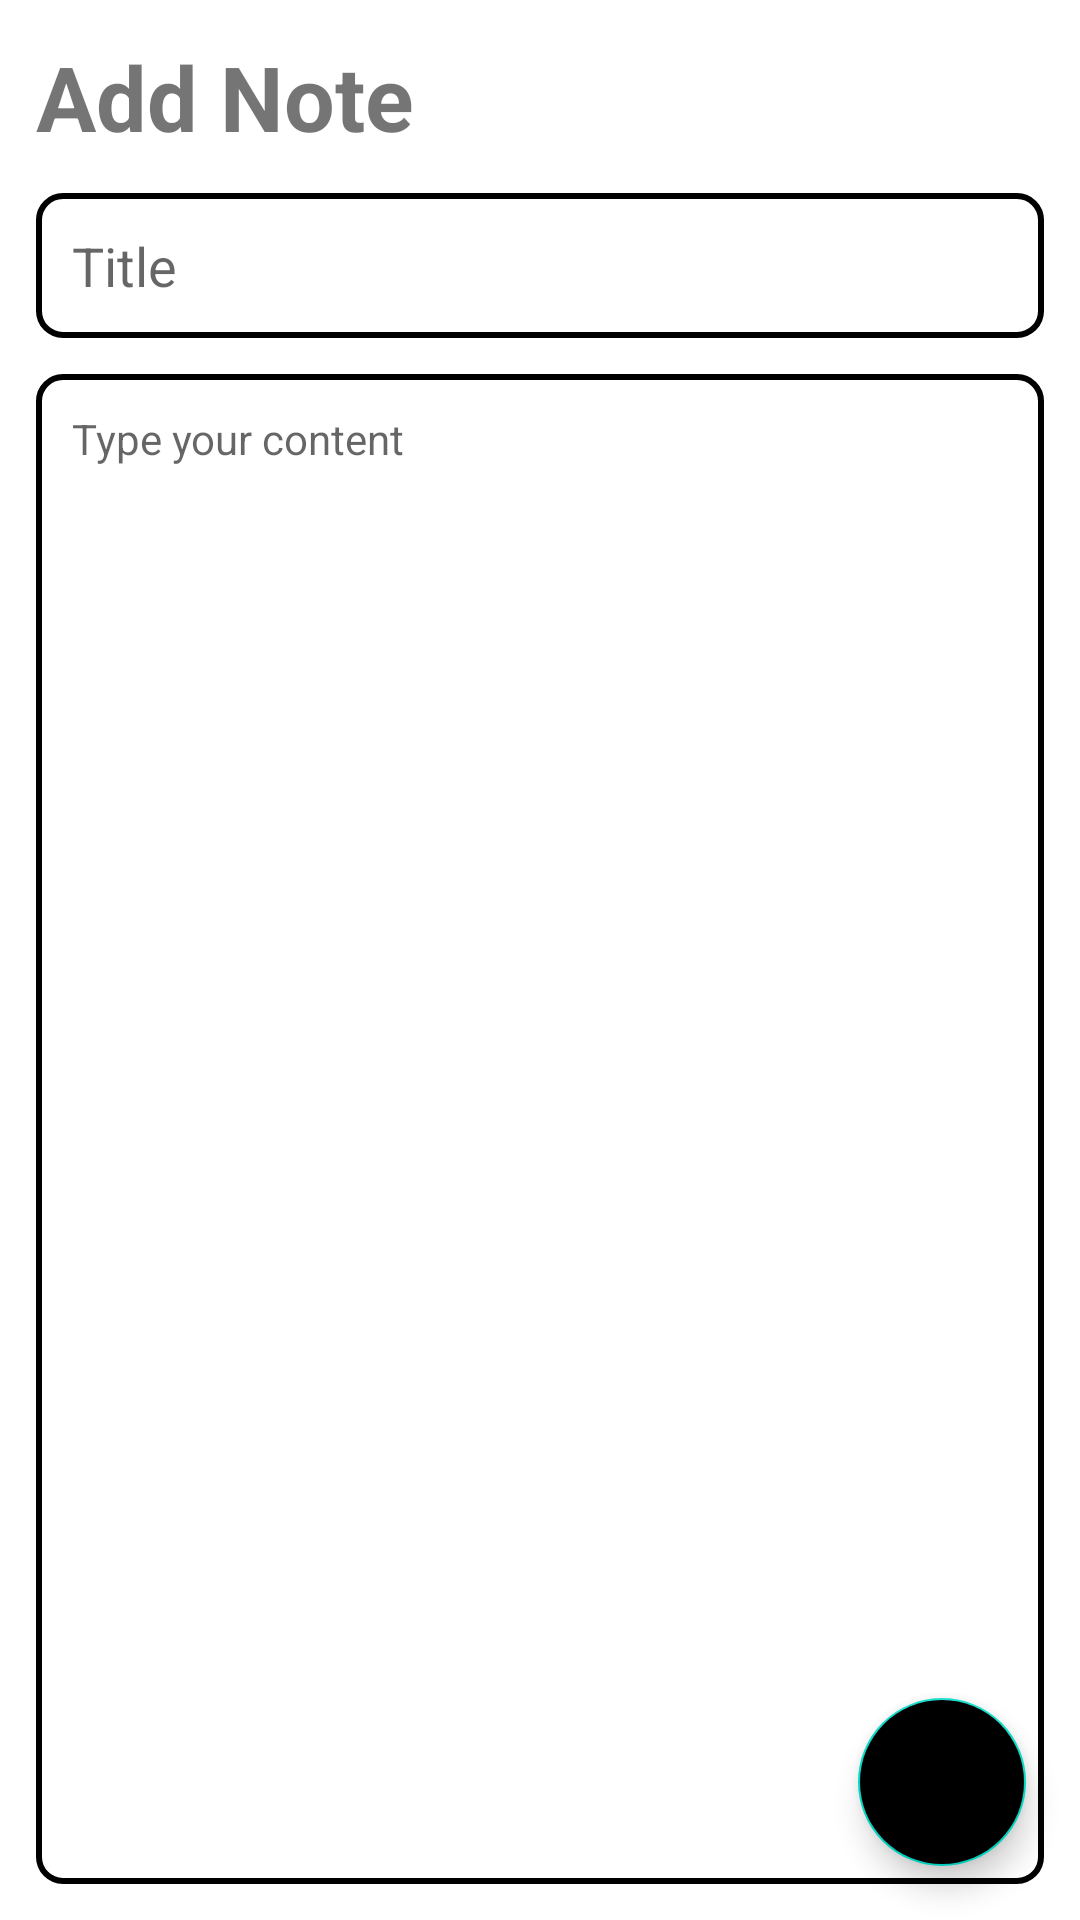

Android layout source for this screen:
<!-- AndroidManifest.xml: application theme Theme.Note_Ex -->
<!-- res/layout/fragment_add_note.xml -->
<?xml version="1.0" encoding="utf-8"?>
<layout xmlns:android="http://schemas.android.com/apk/res/android"
    xmlns:app="http://schemas.android.com/apk/res-auto"
    xmlns:tools="http://schemas.android.com/tools">

    <androidx.constraintlayout.widget.ConstraintLayout
        android:layout_width="match_parent"
        android:layout_height="match_parent"
        tools:context=".fragment.AddNoteFragment">

        <TextView
            android:id="@+id/tv_add_note"
            android:layout_width="wrap_content"
            android:layout_height="wrap_content"
            android:layout_marginStart="12dp"
            android:layout_marginTop="12dp"
            android:text="Add Note"
            android:textColor="@color/pink"
            android:textSize="30sp"
            android:textStyle="bold"
            app:layout_constraintStart_toStartOf="parent"
            app:layout_constraintTop_toTopOf="parent" />

        <EditText
            android:id="@+id/ed_title"
            android:layout_width="match_parent"
            android:layout_height="wrap_content"
            android:layout_marginHorizontal="12dp"
            android:layout_marginTop="12dp"
            android:background="@drawable/pink_border"
            android:hint="Title"
            android:padding="12dp"
            android:textSize="18sp"
            app:layout_constraintEnd_toEndOf="parent"
            app:layout_constraintStart_toStartOf="parent"
            app:layout_constraintTop_toBottomOf="@id/tv_add_note" />

        <EditText
            android:id="@+id/ed_description"
            android:layout_width="match_parent"
            android:layout_height="0dp"
            android:layout_margin="12dp"
            android:layout_marginTop="12dp"
            android:background="@drawable/pink_border"
            android:gravity="top"
            android:hint="Type your content"
            android:padding="12dp"
            android:textSize="14sp"
            app:layout_constraintBottom_toBottomOf="parent"
            app:layout_constraintEnd_toEndOf="parent"
            app:layout_constraintStart_toStartOf="parent"
            app:layout_constraintTop_toBottomOf="@id/ed_title" />

        <com.google.android.material.floatingactionbutton.FloatingActionButton
            android:id="@+id/fab_btn"
            android:layout_width="wrap_content"
            android:layout_height="wrap_content"
            android:layout_marginEnd="18dp"
            android:layout_marginBottom="18dp"
            android:backgroundTint="@color/pink"
            android:src="@drawable/baseline_done_24"
            app:layout_constraintBottom_toBottomOf="parent"
            app:layout_constraintEnd_toEndOf="parent"
            app:tint="@color/white" />


    </androidx.constraintlayout.widget.ConstraintLayout>


</layout>
<!-- resources referenced by this layout -->
<resources>
  <!-- drawable pink_border (drawable) -->
  <?xml version="1.0" encoding="utf-8"?>
  <shape xmlns:android="http://schemas.android.com/apk/res/android"
      android:shape="rectangle">
  
      <corners android:radius="8dp"/>
      <stroke android:color="@color/pink" android:width="2dp"/>
  
  </shape>
  <style name="Theme.Note_Ex" parent="Base.Theme.Note_Ex" />
  <style name="Base.Theme.Note_Ex" parent="Theme.MaterialComponents.Light.NoActionBar">
          
           <item name="colorPrimary">@color/pink</item>
          <item name="colorPrimaryVariant">@color/pink</item>
          <item name="android:statusBarColor">@color/pink</item>
      </style>
  <!-- not gathered from this repository: default colours our renderer supplied (Android Studio template values) -->
  <color name="white">#FFFFFFFF</color>
</resources>
